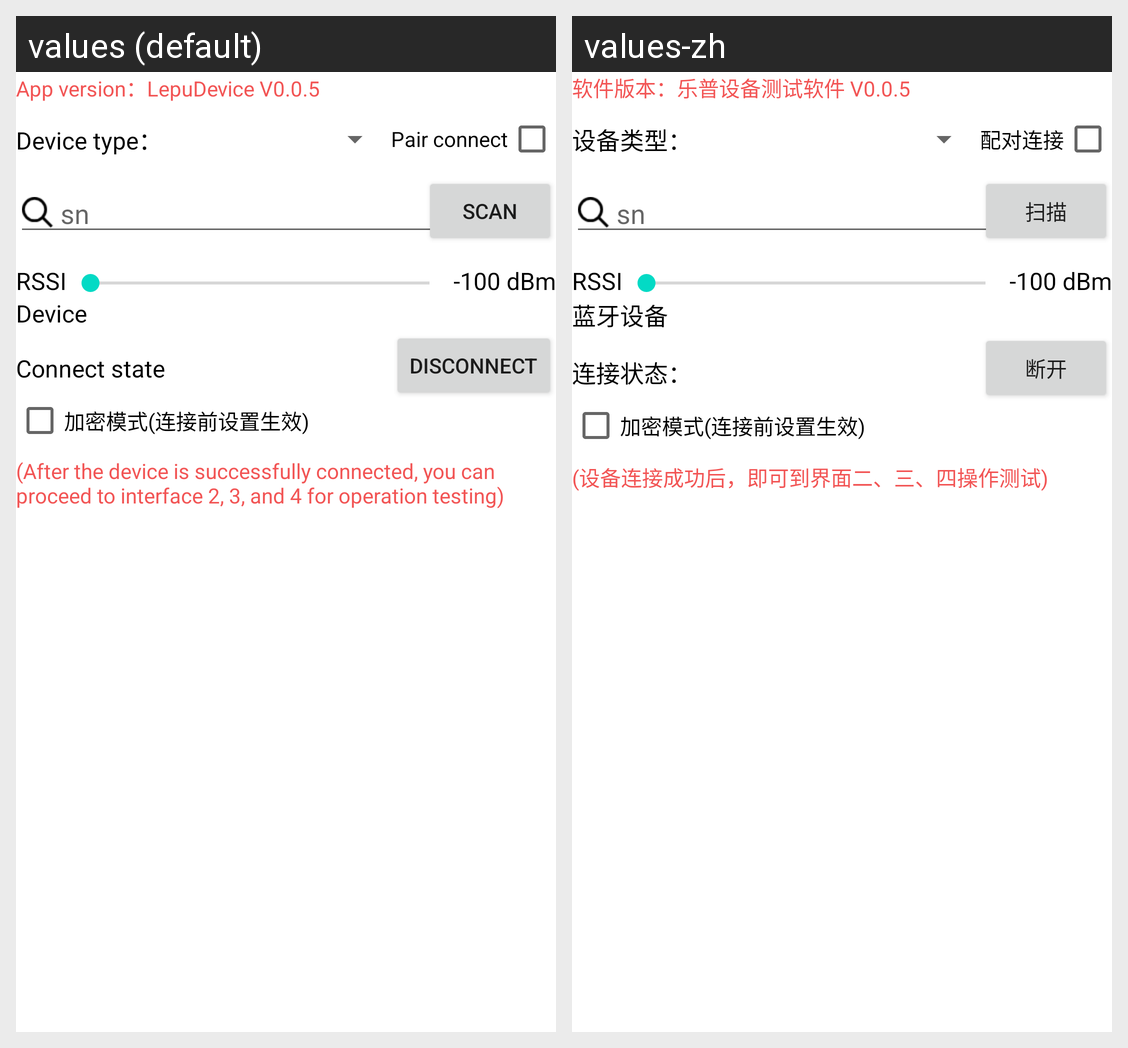

Strings drawn on this Android screen and how each of the app's shown locales translates them:
Android screen res/layout/fragment_home.xml rendered under 2 locales, left to right: values (default), values-zh. Device: Nexus 5 (rendered at 1080×1920; each locale shown at half size, 540×960, under a caption strip naming it); theme Theme.LepuBle.
Strings drawn on this screen, with the default value and each locale's value (text and hints the layout hard-codes, and strings that could not be matched under every locale, appear in the picture but are not listed):

app_version
  values: App version：LepuDevice V0.0.5
  values-zh: 软件版本：乐普设备测试软件 V0.0.5

device_type
  values: Device type：
  values-zh: 设备类型：

pair_connect
  values: Pair connect
  values-zh: 配对连接

scan
  values: Scan
  values-zh: 扫描

disconnect
  values: Disconnect
  values-zh: 断开

bluetooth_device
  values: Device
  values-zh: 蓝牙设备

connect_state
  values: Connect state
  values-zh: 连接状态：

home_tips
  values: (After the device is successfully connected, you can proceed to interface 2, 3, and 4 for operation testing)
  values-zh: (设备连接成功后，即可到界面二、三、四操作测试)
